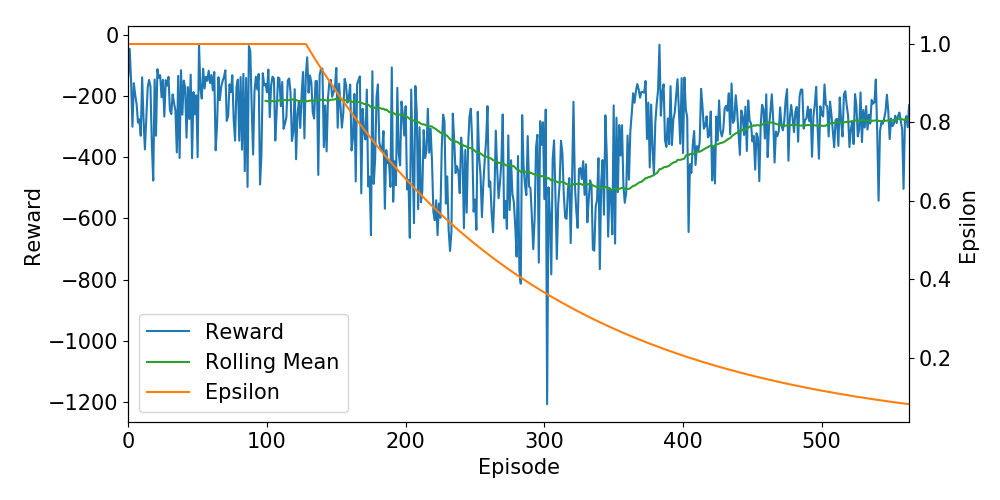

Source data for this figure (header and first rows):
Ep, Ep_r, epsilon
0, -134.3, 1.0
1, -46.28, 1.0
2, -149.2, 1.0
3, -300.6, 1.0
4, -158.5, 1.0
5, -196.9, 1.0
6, -226.5, 1.0
7, -287.6, 1.0
8, -276.2, 1.0
9, -330.2, 1.0
10, -139.1, 1.0
11, -276, 1.0
12, -374.9, 1.0
13, -271.5, 1.0
14, -171.1, 1.0
15, -147.8, 1.0
16, -169.4, 1.0
17, -360.9, 1.0
18, -476.7, 1.0
19, -146.5, 1.0
20, -330.1, 1.0
21, -112.8, 1.0
22, -140.6, 1.0
23, -132.3, 1.0
24, -204.5, 1.0
25, -147.6, 1.0
26, -267.6, 1.0
27, -148.6, 1.0
28, -166.4, 1.0
29, -137.8, 1.0
30, -245.1, 1.0
31, -259.2, 1.0
32, -195.2, 1.0
33, -223.3, 1.0
34, -247.7, 1.0
35, -384.7, 1.0
36, -134.5, 1.0
37, -402.9, 1.0
38, -116.1, 1.0
39, -261.2, 1.0
40, -150.1, 1.0
41, -172.3, 1.0
42, -336.3, 1.0
43, -171.1, 1.0
44, -275.5, 1.0
45, -130.4, 1.0
46, -403.5, 1.0
47, -187.3, 1.0
48, -260.3, 1.0
49, -198.1, 1.0
50, -399.9, 1.0
51, -30.44, 1.0
52, -175.1, 1.0
53, -208.7, 1.0
54, -111.1, 1.0
55, -175.8, 1.0
56, -137.2, 1.0
57, -150.5, 1.0
58, -118, 1.0
59, -158.1, 1.0
... 504 more rows
